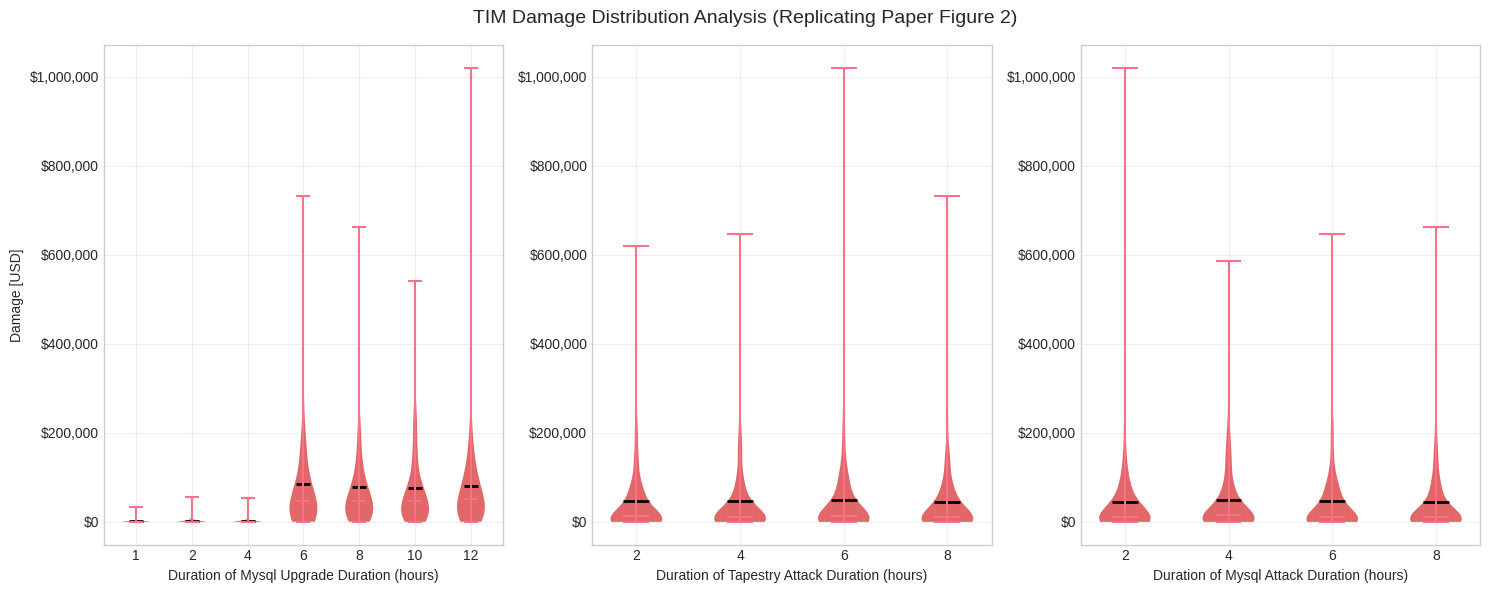
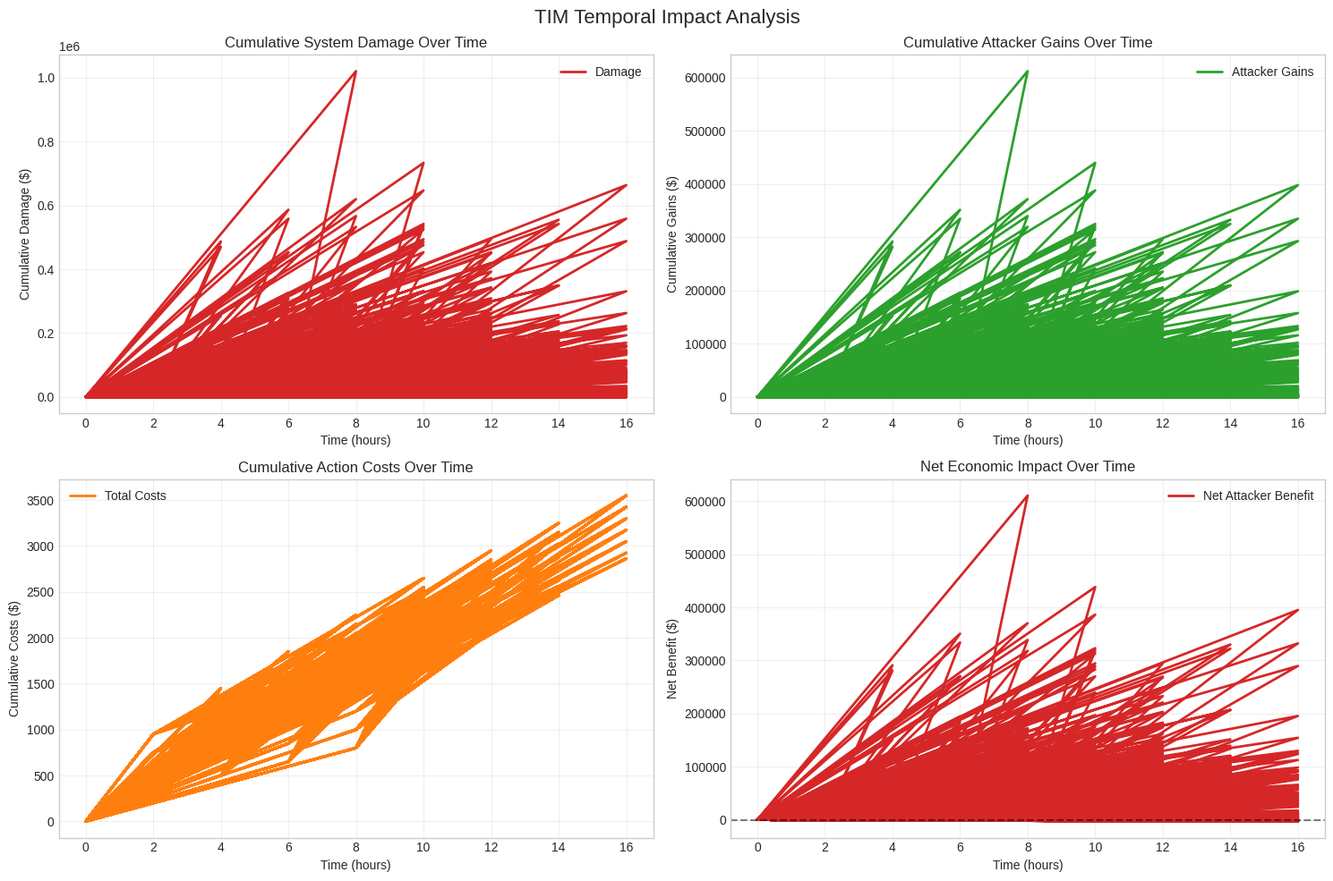
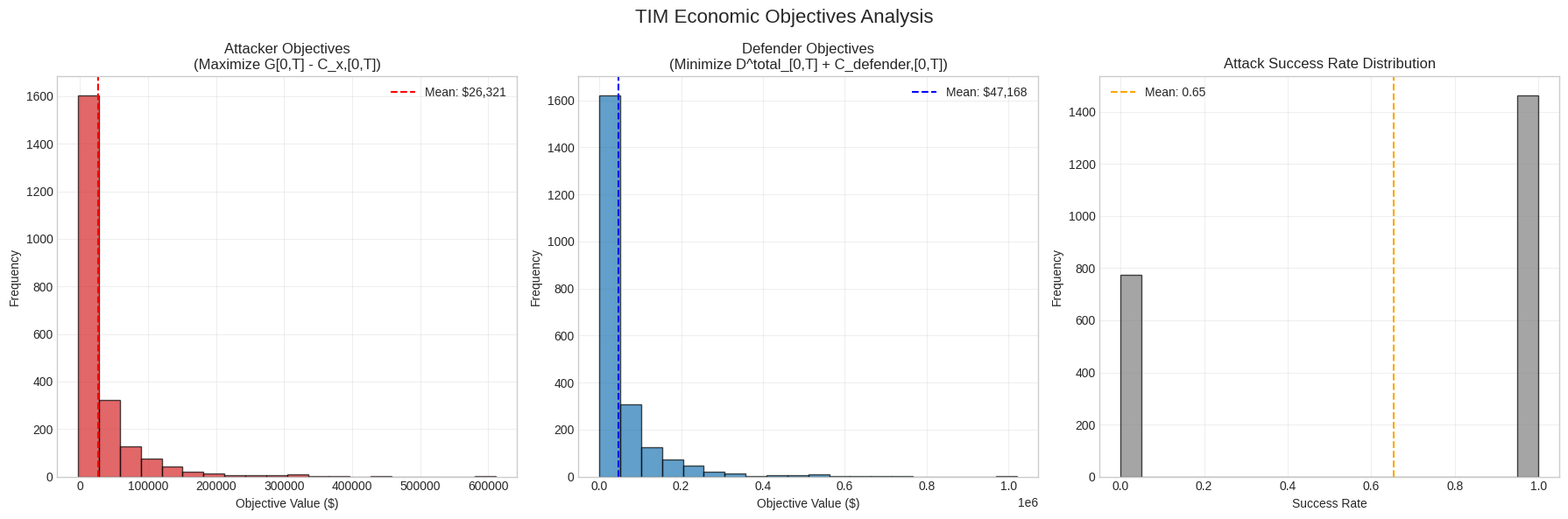
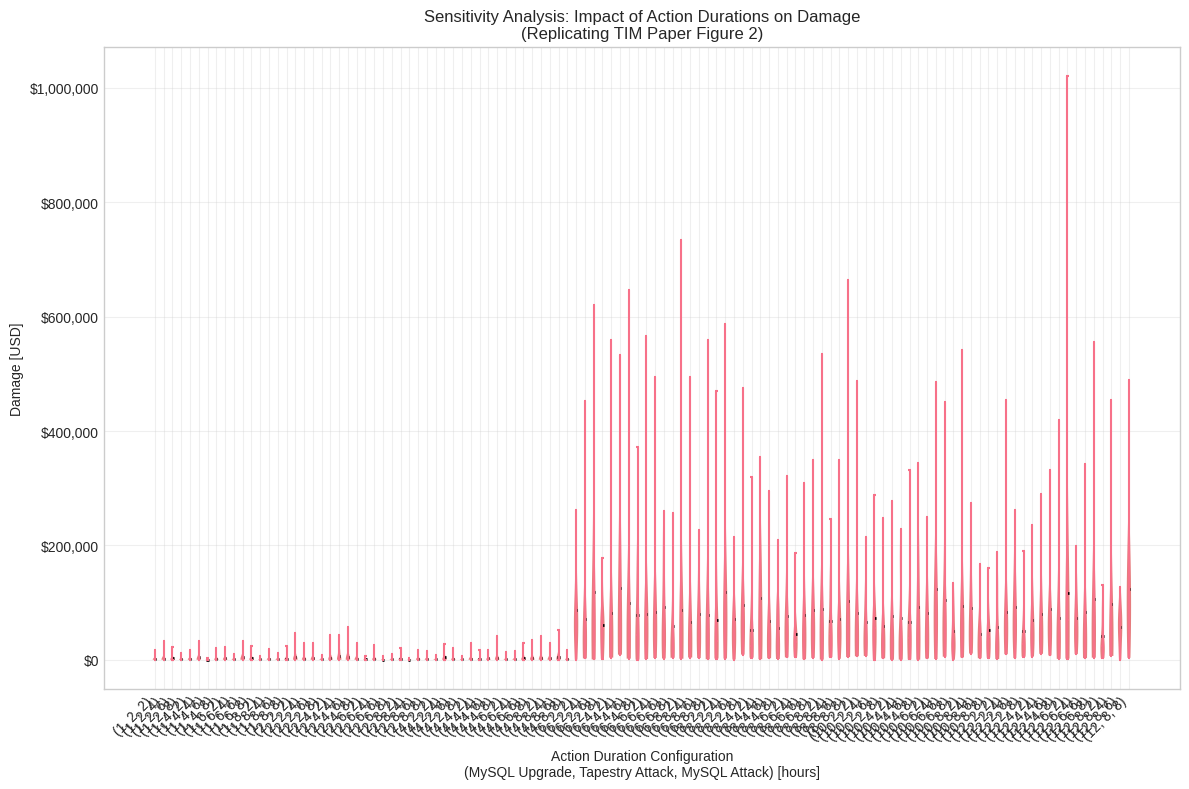

These figures' Python source, in order:
#!/usr/bin/env python3
"""
TIM-Compliant Visualization System
Based on Section 5 of the TIM paper: Simulation and Figure 2

Implements statistical analysis and visualization of TIM simulation results,
focusing on temporal aspects and economic metrics as demonstrated in the paper.
"""

import matplotlib.pyplot as plt
import seaborn as sns
import numpy as np
import pandas as pd
from typing import Dict, List, Tuple, Any, Optional
import os
from datetime import datetime

# Set style for academic publication quality plots
plt.style.use('seaborn-v0_8-whitegrid')
sns.set_palette("husl")

class TIMVisualizationEngine:
    """
    Advanced visualization engine for TIM simulation results
    
    Implements the visualization approach from TIM paper Section 5:
    - Violin plots for damage distribution analysis
    - Statistical analysis across multiple simulation runs
    - Temporal impact visualization
    - Economic objective comparison
    """
    
    def __init__(self, output_dir: str = "visualization_output"):
        self.output_dir = output_dir
        os.makedirs(output_dir, exist_ok=True)
        
        # TIM paper color scheme
        self.colors = {
            'damage': '#d62728',      # Red for damage
            'gain': '#2ca02c',        # Green for attacker gain  
            'cost': '#ff7f0e',        # Orange for costs
            'defender': '#1f77b4',    # Blue for defender
            'attacker': '#d62728',    # Red for attacker
            'neutral': '#7f7f7f'      # Gray for neutral
        }
    
    def create_damage_distribution_analysis(self, 
                                          simulation_results: List[Dict[str, Any]], 
                                          parameter_variations: Dict[str, List[float]],
                                          title: str = "TIM Simulation Results: Damage Distribution Analysis") -> plt.Figure:
        """
        Create TIM paper Figure 2 style violin plots showing damage distribution
        
        Args:
            simulation_results: List of simulation result dictionaries
            parameter_variations: Dict mapping parameter names to their values
            title: Plot title
            
        Returns:
            matplotlib Figure object
        """
        
        # Prepare data similar to TIM paper Figure 2
        param_names = list(parameter_variations.keys())
        n_params = len(param_names)
        
        fig, axes = plt.subplots(1, n_params, figsize=(5 * n_params, 6))
        if n_params == 1:
            axes = [axes]
        
        fig.suptitle(title, fontsize=14, y=0.98)
        
        for i, param_name in enumerate(param_names):
            param_values = parameter_variations[param_name]
            
            # Group results by parameter value
            damage_by_param = []
            for param_val in param_values:
                # Filter results for this parameter value
                matching_results = [r for r in simulation_results 
                                  if abs(r.get('parameters', {}).get(param_name, 0) - param_val) < 0.01]
                
                # Extract damage values
                damages = [r.get('total_damage', 0) for r in matching_results]
                damage_by_param.append(damages)
            
            # Create violin plot
            parts = axes[i].violinplot(damage_by_param, positions=range(len(param_values)),
                                     showmeans=True, showextrema=True, showmedians=True)
            
            # Style similar to TIM paper
            for pc in parts['bodies']:
                pc.set_facecolor(self.colors['damage'])
                pc.set_alpha(0.7)
            
            parts['cmeans'].set_color('black')
            parts['cmeans'].set_linewidth(2)
            
            # Set labels and formatting
            axes[i].set_xlabel(f"Duration of {param_name.replace('_', ' ').title()} (hours)")
            axes[i].set_ylabel("Damage [USD]" if i == 0 else "")
            axes[i].set_xticks(range(len(param_values)))
            axes[i].set_xticklabels([f"{val:.0f}" for val in param_values])
            
            # Format y-axis for currency
            axes[i].yaxis.set_major_formatter(plt.FuncFormatter(lambda x, p: f'${x:,.0f}'))
            
            # Add grid
            axes[i].grid(True, alpha=0.3)
        
        plt.tight_layout()
        return fig
    
    def create_temporal_impact_analysis(self, 
                                      simulation_results: List[Dict[str, Any]],
                                      time_intervals: List[Tuple[float, float]] = None) -> plt.Figure:
        """
        Analyze temporal impact of actions over time intervals
        
        Args:
            simulation_results: Simulation results with temporal data
            time_intervals: Time intervals to analyze
            
        Returns:
            matplotlib Figure showing temporal analysis
        """
        fig, ((ax1, ax2), (ax3, ax4)) = plt.subplots(2, 2, figsize=(15, 10))
        fig.suptitle('TIM Temporal Impact Analysis', fontsize=16)
        
        # Extract temporal data
        times = []
        damages = []
        gains = []
        costs = []
        
        for result in simulation_results:
            if 'timeline' in result:
                timeline = result['timeline']
                for event in timeline:
                    times.append(event.get('time', 0))
                    damages.append(event.get('cumulative_damage', 0))
                    gains.append(event.get('cumulative_gain', 0))
                    costs.append(event.get('cumulative_cost', 0))
        
        if times:
            # 1. Cumulative damage over time
            ax1.plot(times, damages, color=self.colors['damage'], linewidth=2, label='Damage')
            ax1.set_title('Cumulative System Damage Over Time')
            ax1.set_xlabel('Time (hours)')
            ax1.set_ylabel('Cumulative Damage ($)')
            ax1.grid(True, alpha=0.3)
            ax1.legend()
            
            # 2. Cumulative attacker gains over time  
            ax2.plot(times, gains, color=self.colors['gain'], linewidth=2, label='Attacker Gains')
            ax2.set_title('Cumulative Attacker Gains Over Time')
            ax2.set_xlabel('Time (hours)')
            ax2.set_ylabel('Cumulative Gains ($)')
            ax2.grid(True, alpha=0.3)
            ax2.legend()
            
            # 3. Cost accumulation over time
            ax3.plot(times, costs, color=self.colors['cost'], linewidth=2, label='Total Costs')
            ax3.set_title('Cumulative Action Costs Over Time')
            ax3.set_xlabel('Time (hours)')
            ax3.set_ylabel('Cumulative Costs ($)')
            ax3.grid(True, alpha=0.3)
            ax3.legend()
            
            # 4. Net economic impact
            net_impact = np.array(gains) - np.array(costs)
            ax4.plot(times, net_impact, color=self.colors['attacker'], linewidth=2, label='Net Attacker Benefit')
            ax4.axhline(y=0, color='black', linestyle='--', alpha=0.5)
            ax4.set_title('Net Economic Impact Over Time')
            ax4.set_xlabel('Time (hours)')
            ax4.set_ylabel('Net Benefit ($)')
            ax4.grid(True, alpha=0.3)
            ax4.legend()
        
        plt.tight_layout()
        return fig
    
    def create_economic_objective_comparison(self, 
                                           simulation_results: List[Dict[str, Any]]) -> plt.Figure:
        """
        Compare TIM economic objectives between attackers and defenders
        
        Args:
            simulation_results: Results containing economic objectives
            
        Returns:
            matplotlib Figure comparing objectives
        """
        fig, (ax1, ax2, ax3) = plt.subplots(1, 3, figsize=(18, 6))
        fig.suptitle('TIM Economic Objectives Analysis', fontsize=16)
        
        # Extract objective values
        attacker_objectives = []
        defender_objectives = []
        success_rates = []
        
        for result in simulation_results:
            econ_summary = result.get('economic_summary', {})
            
            # Attacker objectives (maximize G[0,T] - C_x,[0,T])
            att_objs = econ_summary.get('attacker_objectives', {})
            if att_objs:
                attacker_objectives.extend(att_objs.values())
            
            # Defender objectives (minimize D^total_[0,T] + C_defender,[0,T])  
            def_objs = econ_summary.get('defender_objectives', {})
            if def_objs:
                defender_objectives.extend(def_objs.values())
            
            # Success rate (attacks that achieved their goals)
            success_rates.append(result.get('attack_success_rate', 0))
        
        # 1. Attacker objectives distribution
        if attacker_objectives:
            ax1.hist(attacker_objectives, bins=20, alpha=0.7, color=self.colors['attacker'], 
                    edgecolor='black')
            ax1.set_title('Attacker Objectives\n(Maximize G[0,T] - C_x,[0,T])')
            ax1.set_xlabel('Objective Value ($)')
            ax1.set_ylabel('Frequency')
            ax1.axvline(np.mean(attacker_objectives), color='red', linestyle='--', 
                       label=f'Mean: ${np.mean(attacker_objectives):,.0f}')
            ax1.legend()
            ax1.grid(True, alpha=0.3)
        
        # 2. Defender objectives distribution
        if defender_objectives:
            ax2.hist(defender_objectives, bins=20, alpha=0.7, color=self.colors['defender'],
                    edgecolor='black')
            ax2.set_title('Defender Objectives\n(Minimize D^total_[0,T] + C_defender,[0,T])')
            ax2.set_xlabel('Objective Value ($)')
            ax2.set_ylabel('Frequency')
            ax2.axvline(np.mean(defender_objectives), color='blue', linestyle='--',
                       label=f'Mean: ${np.mean(defender_objectives):,.0f}')
            ax2.legend()
            ax2.grid(True, alpha=0.3)
        
        # 3. Attack success rate analysis
        if success_rates:
            ax3.hist(success_rates, bins=20, alpha=0.7, color=self.colors['neutral'],
                    edgecolor='black')
            ax3.set_title('Attack Success Rate Distribution')
            ax3.set_xlabel('Success Rate')
            ax3.set_ylabel('Frequency')
            ax3.axvline(np.mean(success_rates), color='orange', linestyle='--',
                       label=f'Mean: {np.mean(success_rates):.2f}')
            ax3.legend()
            ax3.grid(True, alpha=0.3)
        
        plt.tight_layout()
        return fig
    
    def create_action_duration_sensitivity_analysis(self, 
                                                   simulation_results: List[Dict[str, Any]]) -> plt.Figure:
        """
        Recreate TIM paper Figure 2 - sensitivity analysis of action durations
        
        Args:
            simulation_results: Results with varying action durations
            
        Returns:
            matplotlib Figure matching TIM paper style
        """
        fig, ax = plt.subplots(figsize=(12, 8))
        
        # Group results by action duration parameters
        duration_groups = {}
        for result in simulation_results:
            params = result.get('parameters', {})
            
            # Key example from TIM paper: upgrading MySQL duration
            mysql_duration = params.get('mysql_upgrade_duration', 8)  # Default 8 hours
            tapestry_duration = params.get('tapestry_attack_duration', 4)  # Default 4 hours
            mysql_attack_duration = params.get('mysql_attack_duration', 4)  # Default 4 hours
            
            key = (mysql_duration, tapestry_duration, mysql_attack_duration)
            if key not in duration_groups:
                duration_groups[key] = []
            
            duration_groups[key].append(result.get('total_damage', 0))
        
        # Create multi-parameter sensitivity plot
        if duration_groups:
            keys = sorted(duration_groups.keys())
            damages_list = [duration_groups[key] for key in keys]
            
            # Create violin plot
            parts = ax.violinplot(damages_list, positions=range(len(keys)),
                                showmeans=True, showextrema=True, showmedians=True)
            
            # Style matching TIM paper
            for pc in parts['bodies']:
                pc.set_facecolor(self.colors['damage'])
                pc.set_alpha(0.6)
            
            parts['cmeans'].set_color('black')
            parts['cmeans'].set_linewidth(2)
            
            # Labels
            ax.set_xlabel('Action Duration Configuration\n(MySQL Upgrade, Tapestry Attack, MySQL Attack) [hours]')
            ax.set_ylabel('Damage [USD]')
            ax.set_title('Sensitivity Analysis: Impact of Action Durations on Damage\n(Replicating TIM Paper Figure 2)')
            
            # Format labels
            labels = [f"({key[0]}, {key[1]}, {key[2]})" for key in keys]
            ax.set_xticks(range(len(keys)))
            ax.set_xticklabels(labels, rotation=45, ha='right')
            
            # Format y-axis
            ax.yaxis.set_major_formatter(plt.FuncFormatter(lambda x, p: f'${x:,.0f}'))
            ax.grid(True, alpha=0.3)
        
        plt.tight_layout()
        return fig
    
    def create_statistical_summary_report(self, 
                                        simulation_results: List[Dict[str, Any]],
                                        save_to_file: bool = True) -> str:
        """
        Generate statistical summary report matching TIM paper analysis
        
        Args:
            simulation_results: All simulation results
            save_to_file: Whether to save report to file
            
        Returns:
            Report text
        """
        report_lines = [
            "TIM Simulation Statistical Analysis Report",
            "=" * 50,
            f"Generated: {datetime.now().strftime('%Y-%m-%d %H:%M:%S')}",
            f"Total simulation runs: {len(simulation_results)}",
            "",
            "ECONOMIC METRICS SUMMARY",
            "-" * 30
        ]
        
        # Extract all economic data
        all_damages = []
        all_gains = []
        all_costs = []
        all_attacker_objectives = []
        all_defender_objectives = []
        
        for result in simulation_results:
            all_damages.append(result.get('total_damage', 0))
            
            econ_summary = result.get('economic_summary', {})
            all_gains.append(econ_summary.get('total_attacker_gains', 0))
            all_costs.append(econ_summary.get('total_costs', 0))
            
            # Objectives
            att_objs = econ_summary.get('attacker_objectives', {})
            if att_objs:
                all_attacker_objectives.extend(att_objs.values())
            
            def_objs = econ_summary.get('defender_objectives', {})
            if def_objs:
                all_defender_objectives.extend(def_objs.values())
        
        # Calculate statistics
        def stats_summary(data, name):
            if not data:
                return f"{name}: No data available"
            
            return f"""{name}:
  Mean: ${np.mean(data):,.2f}
  Median: ${np.median(data):,.2f}
  Std Dev: ${np.std(data):,.2f}
  Min: ${np.min(data):,.2f}
  Max: ${np.max(data):,.2f}
  95th percentile: ${np.percentile(data, 95):,.2f}"""
        
        report_lines.extend([
            stats_summary(all_damages, "Total System Damage"),
            "",
            stats_summary(all_gains, "Attacker Gains"),
            "",
            stats_summary(all_costs, "Action Costs"),
            "",
            stats_summary(all_attacker_objectives, "Attacker Objectives (G[0,T] - C_x,[0,T])"),
            "",
            stats_summary(all_defender_objectives, "Defender Objectives (D^total_[0,T] + C_defender,[0,T])"),
            "",
            "TEMPORAL ANALYSIS",
            "-" * 20
        ])
        
        # Temporal statistics
        total_sim_time = np.mean([r.get('simulation_duration', 0) for r in simulation_results])
        avg_actions_per_sim = np.mean([r.get('economic_summary', {}).get('num_actions', 0) 
                                      for r in simulation_results])
        
        report_lines.extend([
            f"Average simulation duration: {total_sim_time:.2f} time units",
            f"Average actions per simulation: {avg_actions_per_sim:.1f}",
            f"Average action frequency: {avg_actions_per_sim / total_sim_time:.2f} actions/time unit"
        ])
        
        report_text = "\n".join(report_lines)
        
        if save_to_file:
            report_path = os.path.join(self.output_dir, "statistical_summary_report.txt")
            with open(report_path, 'w') as f:
                f.write(report_text)
            print(f"Statistical report saved to: {report_path}")
        
        return report_text
    
    def save_figure(self, fig: plt.Figure, filename: str, formats: List[str] = ['png', 'pdf']):
        """Save figure in multiple formats with high quality"""
        for fmt in formats:
            filepath = os.path.join(self.output_dir, f"{filename}.{fmt}")
            fig.savefig(filepath, format=fmt, dpi=300, bbox_inches='tight')
            print(f"Saved {fmt.upper()} to: {filepath}")
    
    def create_comprehensive_tim_analysis(self, 
                                        simulation_results: List[Dict[str, Any]],
                                        parameter_variations: Dict[str, List[float]] = None) -> Dict[str, plt.Figure]:
        """
        Create complete TIM analysis suite as shown in the paper
        
        Args:
            simulation_results: All simulation results
            parameter_variations: Parameter variations for sensitivity analysis
            
        Returns:
            Dictionary of figure names to matplotlib Figure objects
        """
        figures = {}
        
        print("🎨 Creating TIM-compliant visualization suite...")
        
        # 1. Main damage distribution analysis (TIM Figure 2 style)
        if parameter_variations:
            fig1 = self.create_damage_distribution_analysis(
                simulation_results, parameter_variations,
                "TIM Damage Distribution Analysis (Replicating Paper Figure 2)"
            )
            figures['damage_distribution_analysis'] = fig1
        
        # 2. Temporal impact analysis
        fig2 = self.create_temporal_impact_analysis(simulation_results)
        figures['temporal_impact_analysis'] = fig2
        
        # 3. Economic objectives comparison
        fig3 = self.create_economic_objective_comparison(simulation_results)
        figures['economic_objectives_comparison'] = fig3
        
        # 4. Action duration sensitivity (TIM paper focus)
        fig4 = self.create_action_duration_sensitivity_analysis(simulation_results)
        figures['action_duration_sensitivity'] = fig4
        
        # 5. Generate statistical report
        report = self.create_statistical_summary_report(simulation_results)
        
        print(f"✅ Generated {len(figures)} TIM-compliant visualizations")
        print(f"📊 Statistical analysis complete")
        
        return figures


def create_sample_tim_visualization():
    """
    Create sample TIM visualization using simulated data
    Demonstrates the visualization capabilities
    """
    print("🚀 Creating sample TIM visualization...")
    
    # Generate sample data mimicking TIM simulation results
    np.random.seed(42)  # Reproducible results
    
    sample_results = []
    
    # Parameter variations (TIM paper Figure 2 style)
    mysql_upgrade_durations = [1, 2, 4, 6, 8, 10, 12]
    tapestry_durations = [2, 4, 6, 8]
    mysql_attack_durations = [2, 4, 6, 8]
    
    for mysql_dur in mysql_upgrade_durations:
        for tapestry_dur in tapestry_durations:
            for mysql_att_dur in mysql_attack_durations:
                # Run multiple simulations for statistical significance
                for run in range(20):
                    
                    # Damage calculation based on TIM paper logic
                    # Fast defensive actions can prevent high damage
                    if mysql_dur <= 4:  # Fast defense
                        damage = np.random.exponential(10000) if np.random.random() > 0.8 else 0
                    else:  # Slow defense - more likely to have high damage
                        damage = np.random.exponential(50000) if np.random.random() > 0.3 else np.random.exponential(150000)
                    
                    # Attacker gains and costs
                    attacker_gains = damage * 0.6 if damage > 0 else 0  # 60% of damage as ransom
                    attacker_costs = tapestry_dur * 150 + mysql_att_dur * 200  # Cost per hour
                    
                    # Defender costs  
                    defender_costs = mysql_dur * 62.5  # $62.5/hour for upgrade (500/8 from paper)
                    
                    result = {
                        'parameters': {
                            'mysql_upgrade_duration': mysql_dur,
                            'tapestry_attack_duration': tapestry_dur,
                            'mysql_attack_duration': mysql_att_dur
                        },
                        'total_damage': damage,
                        'simulation_duration': max(mysql_dur, tapestry_dur + mysql_att_dur),
                        'economic_summary': {
                            'total_attacker_gains': attacker_gains,
                            'total_costs': attacker_costs + defender_costs,
                            'attacker_objectives': {'attacker_1': attacker_gains - attacker_costs},
                            'defender_objectives': {'defender_1': damage + defender_costs},
                            'num_actions': 3  # Tapestry attack, MySQL attack, MySQL upgrade
                        },
                        'attack_success_rate': 1.0 if damage > 0 else 0.0,
                        'timeline': [
                            {'time': 0, 'cumulative_damage': 0, 'cumulative_gain': 0, 'cumulative_cost': 0},
                            {'time': tapestry_dur, 'cumulative_damage': 0, 'cumulative_gain': 0, 'cumulative_cost': attacker_costs/2},
                            {'time': tapestry_dur + mysql_att_dur, 'cumulative_damage': damage, 'cumulative_gain': attacker_gains, 'cumulative_cost': attacker_costs + defender_costs}
                        ]
                    }
                    sample_results.append(result)
    
    # Create visualization engine
    viz_engine = TIMVisualizationEngine("sample_tim_visualization")
    
    # Parameter variations for Figure 2 style analysis
    parameter_variations = {
        'mysql_upgrade_duration': mysql_upgrade_durations,
        'tapestry_attack_duration': tapestry_durations,
        'mysql_attack_duration': mysql_attack_durations
    }
    
    # Generate comprehensive analysis
    figures = viz_engine.create_comprehensive_tim_analysis(sample_results, parameter_variations)
    
    # Save all figures
    for name, figure in figures.items():
        viz_engine.save_figure(figure, name)
    
    print(f"✅ Sample TIM visualization complete!")
    print(f"📁 Output directory: {viz_engine.output_dir}")
    
    return viz_engine, figures, sample_results


if __name__ == "__main__":
    # Create sample visualization
    viz_engine, figures, results = create_sample_tim_visualization()
    
    # Show key statistics
    print(f"\n📊 Sample Statistics:")
    print(f"   Total simulation runs: {len(results)}")
    print(f"   Average damage: ${np.mean([r['total_damage'] for r in results]):,.0f}")
    print(f"   Damage range: ${np.min([r['total_damage'] for r in results]):,.0f} - ${np.max([r['total_damage'] for r in results]):,.0f}")
